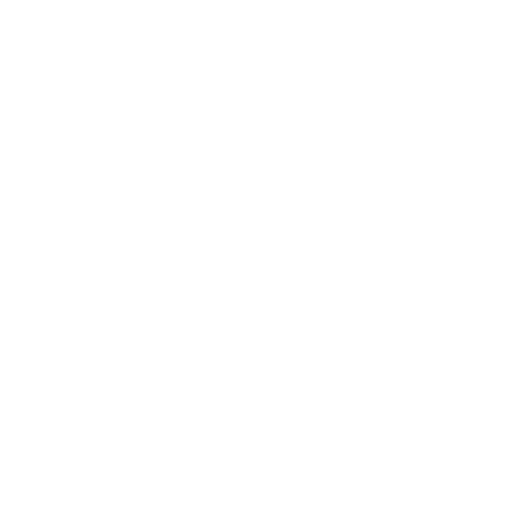
t = 0.00 s
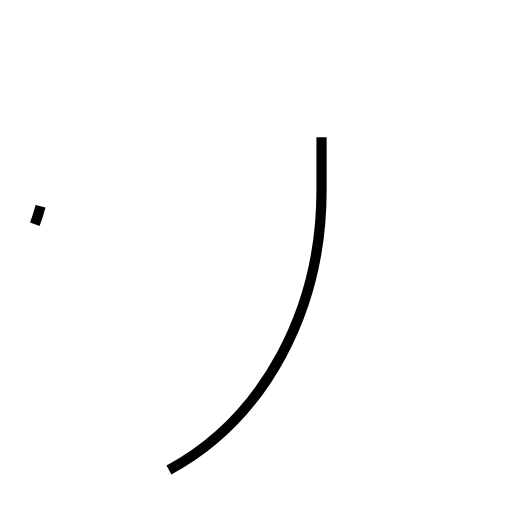
t = 1.19 s
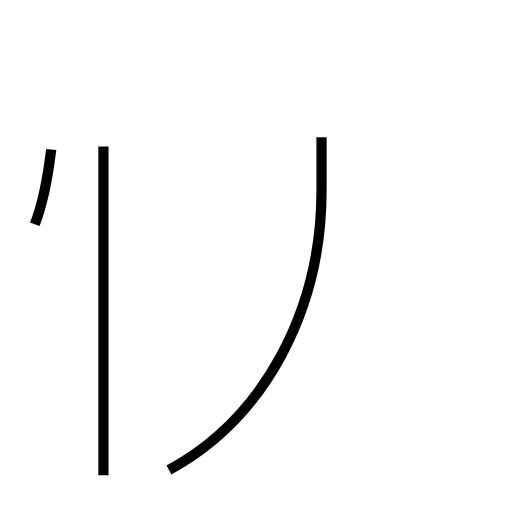
t = 2.32 s
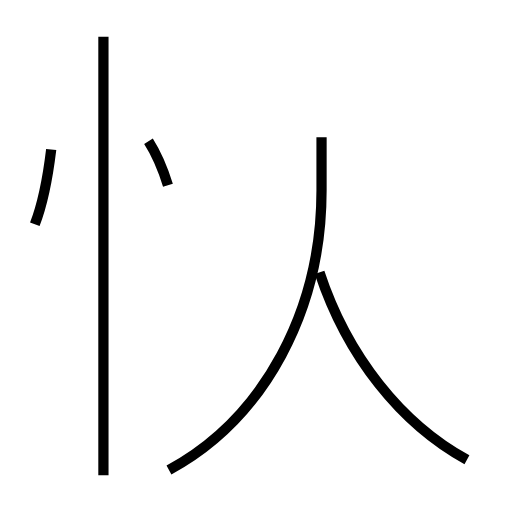
t = 3.50 s
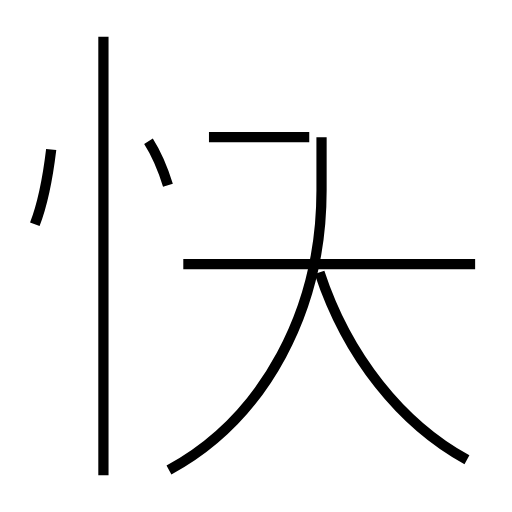
t = 4.65 s
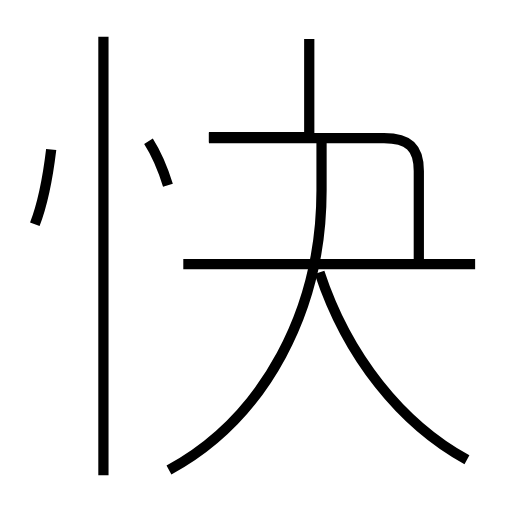
t = 5.89 s

The animated SVG that drew these frames (rendered in a browser with its animation timeline set to each time). Animation: 9 SMIL elements (animate=9); one cycle of 5.89 s.

<?xml version='1.0' encoding='utf-8'?>
<svg viewBox="0.0 -6.0 50.0 50.0" version="1.1" xmlns="http://www.w3.org/2000/svg"><rect x="-1000" y="-1000" width="2000" height="2000" stroke="white" fill="white" /><g style="fill:none;stroke:#000000;stroke-width:1"><path d="M 16.5 1.9 C 25.9 -3.2 31.4 -13.8 31.4 -25.4 L 31.4 -30.6 " transform="translate(0.0 38.0)" stroke-dasharray="37.841242213641635" stroke-dashoffset="37.841242213641635"><animate attributeName="stroke-dashoffset" from="37.841242213641635" to="0" dur="1.135237266409249s" begin="0s; anim_end.end" fill="freeze" id="anim0" /></path><path d="M 3.4 -22.1 C 4.1 -23.9 4.7 -26.9 5.0 -29.4 " transform="translate(0.0 38.0)" stroke-dasharray="7.489082264817207" stroke-dashoffset="7.489082264817207"><animate attributeName="stroke-dashoffset" from="7.489082264817207" to="0" dur="0.2246724679445162s" begin="anim0.end" fill="freeze" id="anim1" /></path><path d="M 10.1 2.4 L 10.1 -40.4 " transform="translate(0.0 38.0)" stroke-dasharray="42.8" stroke-dashoffset="42.8"><animate attributeName="stroke-dashoffset" from="42.8" to="0" dur="1.2839999999999998s" begin="anim1.end" fill="freeze" id="anim2" /></path><path d="M 16.4 -25.9 C 16.0 -27.2 15.2 -29.1 14.5 -30.2 " transform="translate(0.0 38.0)" stroke-dasharray="4.711917014991074" stroke-dashoffset="4.711917014991074"><animate attributeName="stroke-dashoffset" from="4.711917014991074" to="0" dur="0.14135751044973222s" begin="anim2.end" fill="freeze" id="anim3" /></path><path d="M 45.6 0.9 C 39.2 -2.6 33.9 -9.2 31.2 -17.4 " transform="translate(0.0 38.0)" stroke-dasharray="23.831128089904336" stroke-dashoffset="23.831128089904336"><animate attributeName="stroke-dashoffset" from="23.831128089904336" to="0" dur="0.71493384269713s" begin="anim3.end" fill="freeze" id="anim4" /></path><path d="M 46.4 -18.2 L 17.9 -18.2 " transform="translate(0.0 38.0)" stroke-dasharray="28.5" stroke-dashoffset="28.5"><animate attributeName="stroke-dashoffset" from="28.5" to="0" dur="0.855s" begin="anim4.end" fill="freeze" id="anim5" /></path><path d="M 30.2 -30.6 L 20.4 -30.6 " transform="translate(0.0 38.0)" stroke-dasharray="9.8" stroke-dashoffset="9.8"><animate attributeName="stroke-dashoffset" from="9.8" to="0" dur="0.294s" begin="anim5.end" fill="freeze" id="anim6" /></path><path d="M 40.9 -18.2 L 40.9 -27.3 C 40.9 -29.6 39.9 -30.5 37.5 -30.5 L 20.4 -30.5 " transform="translate(0.0 38.0)" stroke-dasharray="31.63080750543557" stroke-dashoffset="31.63080750543557"><animate attributeName="stroke-dashoffset" from="31.63080750543557" to="0" dur="0.9489242251630671s" begin="anim6.end" fill="freeze" id="anim7" /></path><path d="M 30.2 -30.6 L 30.2 -40.2" transform="translate(0.0 38.0)" stroke-dasharray="9.600000000000001" stroke-dashoffset="9.600000000000001"><animate attributeName="stroke-dashoffset" from="9.600000000000001" to="0" dur="0.28800000000000003s" begin="anim7.end" fill="freeze" id="anim_end" /></path></g></svg>
